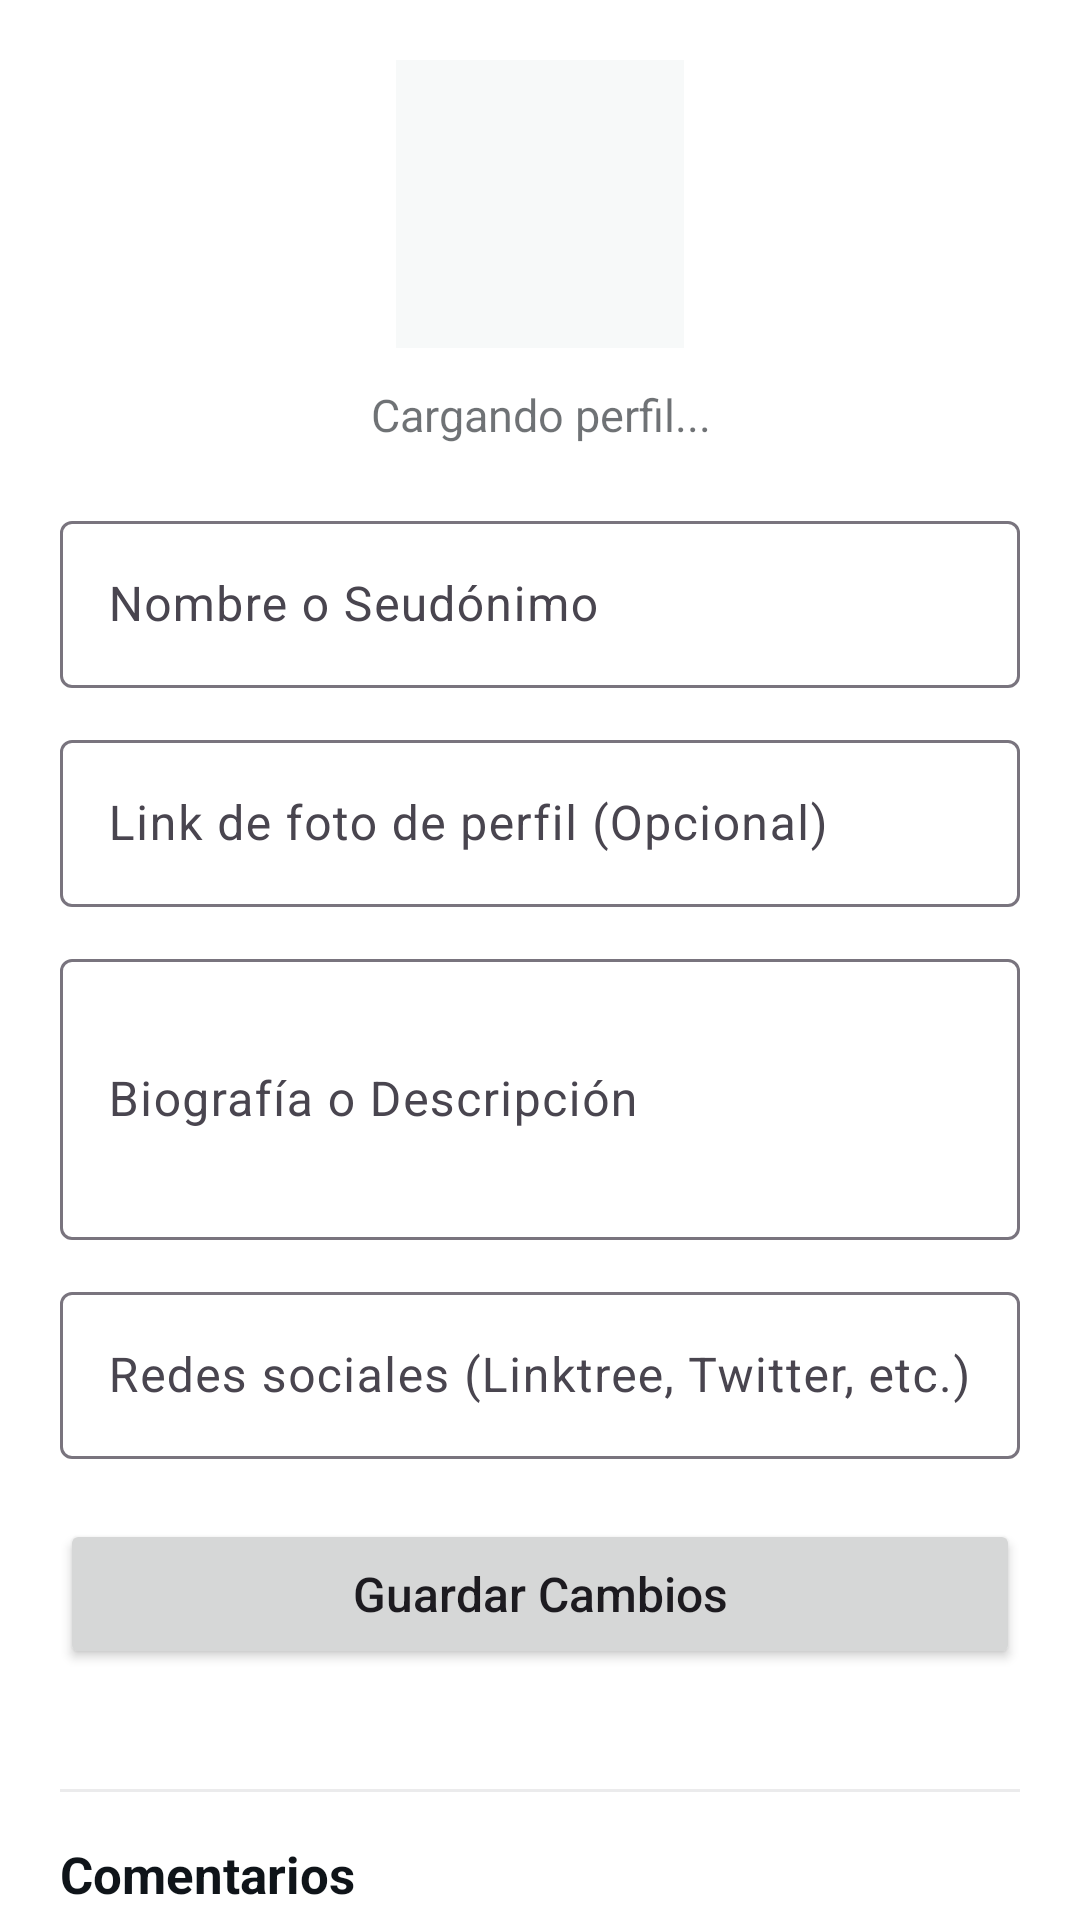

Here is an Android app screen rendered from its layout file. Give the layout XML and the strings, colors and styles it references.
<!-- AndroidManifest.xml: application theme Theme.GeArt_20 -->
<!-- res/layout/activity_profile.xml -->
<?xml version="1.0" encoding="utf-8"?>
<androidx.core.widget.NestedScrollView xmlns:android="http://schemas.android.com/apk/res/android"
    android:layout_width="match_parent"
    android:layout_height="match_parent"
    android:background="?android:attr/colorBackground">

    <LinearLayout
        android:layout_width="match_parent"
        android:layout_height="wrap_content"
        android:orientation="vertical"
        android:padding="20dp">

        <LinearLayout
            android:layout_width="match_parent"
            android:layout_height="wrap_content"
            android:orientation="vertical"
            android:gravity="center"
            android:layout_marginBottom="20dp">

            <ImageView
                android:id="@+id/ivProfilePic"
                android:layout_width="96dp"
                android:layout_height="96dp"
                android:layout_gravity="center"
                android:background="@color/image_placeholder"
                android:scaleType="centerCrop"
                android:layout_marginBottom="12dp" />

            <TextView
                android:id="@+id/tvRoleAndRating"
                android:layout_width="match_parent"
                android:layout_height="wrap_content"
                android:text="Cargando perfil..."
                android:textAlignment="center"
                android:textSize="15sp"
                android:textColor="?attr/colorOnSurface"
                android:alpha="0.6" />
        </LinearLayout>

        <Button
            android:id="@+id/btnDirectCommission"
            android:layout_width="match_parent"
            android:layout_height="46dp"
            android:text="Solicitar Comisión"
            android:textSize="15sp"
            android:textAllCaps="false"
            android:layout_marginBottom="8dp"
            android:visibility="gone" />

        <Button
            android:id="@+id/btnChat"
            android:layout_width="match_parent"
            android:layout_height="46dp"
            android:text="Enviar Mensaje"
            android:textSize="15sp"
            android:textAllCaps="false"
            android:layout_marginBottom="20dp"
            android:visibility="gone"
            style="@style/Widget.Material3.Button.OutlinedButton" />

        <com.google.android.material.textfield.TextInputLayout
            android:layout_width="match_parent"
            android:layout_height="wrap_content"
            android:layout_marginBottom="12dp"
            style="@style/Widget.Material3.TextInputLayout.OutlinedBox">

            <EditText
                android:id="@+id/etName"
                android:layout_width="match_parent"
                android:layout_height="wrap_content"
                android:hint="Nombre o Seudónimo"
                android:inputType="textPersonName"
                android:textColor="?attr/colorOnSurface" />
        </com.google.android.material.textfield.TextInputLayout>

        <com.google.android.material.textfield.TextInputLayout
            android:layout_width="match_parent"
            android:layout_height="wrap_content"
            android:layout_marginBottom="12dp"
            style="@style/Widget.Material3.TextInputLayout.OutlinedBox">

            <EditText
                android:id="@+id/etProfileImageUrl"
                android:layout_width="match_parent"
                android:layout_height="wrap_content"
                android:hint="Link de foto de perfil (Opcional)"
                android:inputType="textUri"
                android:textColor="?attr/colorOnSurface" />
        </com.google.android.material.textfield.TextInputLayout>

        <com.google.android.material.textfield.TextInputLayout
            android:layout_width="match_parent"
            android:layout_height="wrap_content"
            android:layout_marginBottom="12dp"
            style="@style/Widget.Material3.TextInputLayout.OutlinedBox">

            <EditText
                android:id="@+id/etBio"
                android:layout_width="match_parent"
                android:layout_height="wrap_content"
                android:hint="Biografía o Descripción"
                android:inputType="textMultiLine"
                android:lines="3"
                android:textColor="?attr/colorOnSurface" />
        </com.google.android.material.textfield.TextInputLayout>

        <com.google.android.material.textfield.TextInputLayout
            android:layout_width="match_parent"
            android:layout_height="wrap_content"
            android:layout_marginBottom="20dp"
            style="@style/Widget.Material3.TextInputLayout.OutlinedBox">

            <EditText
                android:id="@+id/etSocialLinks"
                android:layout_width="match_parent"
                android:layout_height="wrap_content"
                android:hint="Redes sociales (Linktree, Twitter, etc.)"
                android:inputType="textUri"
                android:textColor="?attr/colorOnSurface" />
        </com.google.android.material.textfield.TextInputLayout>

        <Button
            android:id="@+id/btnSaveProfile"
            android:layout_width="match_parent"
            android:layout_height="50dp"
            android:text="Guardar Cambios"
            android:textSize="16sp"
            android:textAllCaps="false"
            android:layout_marginBottom="24dp" />

        <TextView
            android:id="@+id/tvDirectRequestsTitle"
            android:layout_width="match_parent"
            android:layout_height="wrap_content"
            android:text="Solicitudes Directas Pendientes"
            android:textSize="17sp"
            android:textStyle="bold"
            android:textColor="?attr/colorOnSurface"
            android:layout_marginBottom="8dp"
            android:visibility="gone" />

        <androidx.recyclerview.widget.RecyclerView
            android:id="@+id/rvDirectRequests"
            android:layout_width="match_parent"
            android:layout_height="wrap_content"
            android:nestedScrollingEnabled="false"
            android:layout_marginBottom="16dp"
            android:visibility="gone" />

        <TextView
            android:id="@+id/tvPortfolioTitle"
            android:layout_width="match_parent"
            android:layout_height="wrap_content"
            android:text="Trabajos Finalizados"
            android:textSize="17sp"
            android:textStyle="bold"
            android:textColor="?attr/colorOnSurface"
            android:layout_marginBottom="8dp"
            android:visibility="gone" />

        <androidx.recyclerview.widget.RecyclerView
            android:id="@+id/rvPortfolio"
            android:layout_width="match_parent"
            android:layout_height="300dp"
            android:layout_marginBottom="16dp"
            android:visibility="gone" />

        <View
            android:layout_width="match_parent"
            android:layout_height="1dp"
            android:background="?attr/colorOnSurface"
            android:alpha="0.08"
            android:layout_marginVertical="16dp" />

        <TextView
            android:layout_width="match_parent"
            android:layout_height="wrap_content"
            android:text="Comentarios"
            android:textSize="17sp"
            android:textStyle="bold"
            android:textColor="?attr/colorOnSurface"
            android:layout_marginBottom="8dp" />

        <androidx.recyclerview.widget.RecyclerView
            android:id="@+id/rvComments"
            android:layout_width="match_parent"
            android:layout_height="250dp"
            android:nestedScrollingEnabled="false"
            android:layout_marginBottom="8dp" />

        <com.google.android.material.textfield.TextInputLayout
            android:layout_width="match_parent"
            android:layout_height="wrap_content"
            android:layout_marginBottom="8dp"
            style="@style/Widget.Material3.TextInputLayout.OutlinedBox">

            <EditText
                android:id="@+id/etNewComment"
                android:layout_width="match_parent"
                android:layout_height="wrap_content"
                android:hint="Escribe un comentario..."
                android:inputType="text"
                android:textColor="?attr/colorOnSurface" />
        </com.google.android.material.textfield.TextInputLayout>

        <Button
            android:id="@+id/btnPostComment"
            android:layout_width="match_parent"
            android:layout_height="44dp"
            android:text="Publicar Comentario"
            android:textSize="14sp"
            android:textAllCaps="false" />

    </LinearLayout>
</androidx.core.widget.NestedScrollView>
<!-- resources referenced by this layout -->
<resources>
  <color name="image_placeholder">@color/light_surface</color>
  <style name="Theme.GeArt_20" parent="Theme.Material3.DayNight.NoActionBar">
          <item name="colorPrimary">@color/blue_primary</item>
          <item name="colorOnPrimary">@color/white</item>
          <item name="colorPrimaryContainer">@color/blue_light</item>
          <item name="colorSecondary">@color/blue_primary</item>
          <item name="android:colorBackground">@color/light_bg</item>
          <item name="colorSurface">@color/light_surface</item>
          <item name="colorOnSurface">@color/light_text</item>
          <item name="colorOnBackground">@color/light_text</item>
          <item name="android:statusBarColor">@android:color/transparent</item>
          <item name="android:navigationBarColor">@android:color/transparent</item>
          <item name="android:windowLightStatusBar">true</item>
      </style>
  <color name="light_surface">#FFF7F9F9</color>
  <color name="blue_primary">#FF1DA1F2</color>
  <color name="white">#FFFFFFFF</color>
  <color name="blue_light">#FFE8F5FF</color>
  <color name="light_bg">#FFFFFFFF</color>
  <color name="light_text">#FF0F1419</color>
</resources>
